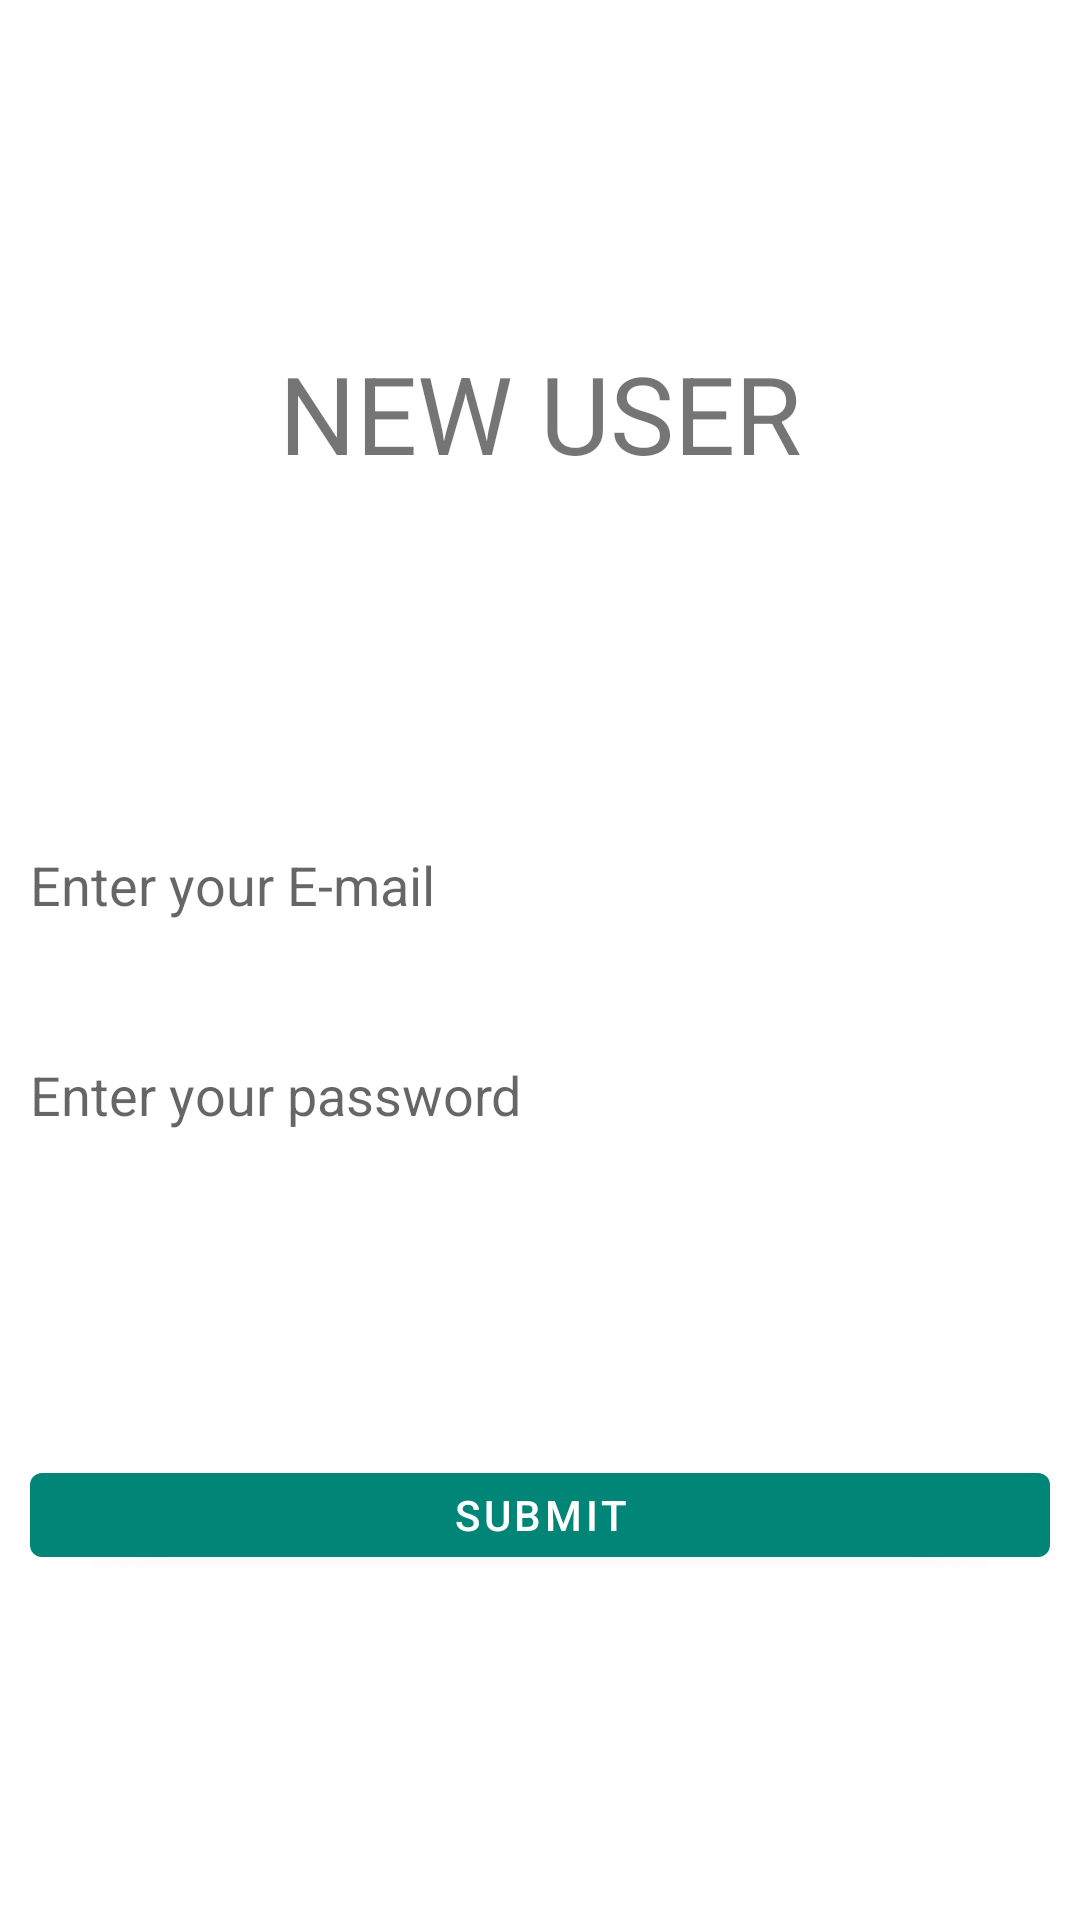

Write the Android layout XML for this screen, with the resource values it uses.
<!-- AndroidManifest.xml: application theme AppTheme -->
<!-- res/layout/newusersigin.xml -->
<?xml version="1.0" encoding="utf-8"?>
<androidx.constraintlayout.widget.ConstraintLayout xmlns:android="http://schemas.android.com/apk/res/android"
    xmlns:app="http://schemas.android.com/apk/res-auto"
    xmlns:tools="http://schemas.android.com/tools"
    android:layout_width="match_parent"
    android:layout_height="match_parent"
    tools:context=".NewUser"
    android:background="@drawable/main_header_selector">
    <TextView
        android:id="@+id/textView3"
        android:layout_width="wrap_content"
        android:layout_height="wrap_content"
        android:text="NEW USER"
        android:textColorHint="#4CAF50"
        android:textSize="36sp"
        app:autoSizeTextType="uniform"
        app:layout_constraintBottom_toTopOf="@+id/email25"
        app:layout_constraintEnd_toEndOf="parent"
        app:layout_constraintStart_toStartOf="parent"
        app:layout_constraintTop_toTopOf="parent" />
    <EditText
        android:id="@+id/email25"
        android:background="@drawable/rounded_edittext"
        android:layout_marginLeft="10dp"
        android:layout_marginRight="10dp"
        android:layout_width="match_parent"
        android:layout_height="40dp"
        android:layout_marginTop="329dp"
        android:layout_marginBottom="15dp"
        android:ems="10"
        android:hint="Enter your E-mail"
        android:inputType="textEmailAddress"
        app:layout_constraintBottom_toTopOf="@+id/password"
        app:layout_constraintTop_toTopOf="parent"
        tools:layout_editor_absoluteX="98dp" />

    <EditText
        android:id="@+id/password"
        android:background="@drawable/rounded_edittext"
        android:layout_marginLeft="10dp"
        android:layout_marginRight="10dp"
        android:layout_width="match_parent"
        android:layout_height="40dp"
        android:layout_marginTop="15dp"
        android:layout_marginBottom="50dp"
        android:ems="10"
        android:hint="Enter your password"
        android:inputType="textPassword"
        app:layout_constraintBottom_toTopOf="@+id/inscrir"
        app:layout_constraintEnd_toEndOf="parent"
        app:layout_constraintStart_toStartOf="parent"
        app:layout_constraintTop_toBottomOf="@+id/email25" />

    <Button
        android:id="@+id/inscrir"
        android:layout_marginLeft="10dp"
        android:layout_marginRight="10dp"
        android:layout_width="match_parent"
        android:layout_height="40dp"
        android:layout_marginTop="50dp"
        android:layout_marginBottom="169dp"
        android:onClick="createUser"
        android:text="@string/s_inscrir"
        app:layout_constraintBottom_toBottomOf="parent"
        app:layout_constraintEnd_toEndOf="parent"
        app:layout_constraintStart_toStartOf="parent"
        app:layout_constraintTop_toBottomOf="@+id/password"
        tools:background="@android:color/holo_green_dark" />

</androidx.constraintlayout.widget.ConstraintLayout>
<!-- resources referenced by this layout -->
<resources>
  <string name="s_inscrir">Submit</string>
  <style name="AppTheme" parent="Theme.MaterialComponents.Light">
          
          <item name="colorPrimary">@color/colorPrimary</item>
          <item name="colorPrimaryDark">@color/colorPrimaryDark</item>
          <item name="colorAccent">@color/colorAccent</item>
  
          <item name="android:buttonStyle">@style/GreenButton</item>
  
      </style>
  <color name="colorPrimary">#008577</color>
  <color name="colorPrimaryDark">#00574B</color>
  <color name="colorAccent">#D81B60</color>
  <style name="GreenButton" parent="android:Widget.Button">
  
          <item name="android:background">@color/darkGreen</item>
  
      </style>
  <color name="darkGreen">#ff669900</color>
</resources>
